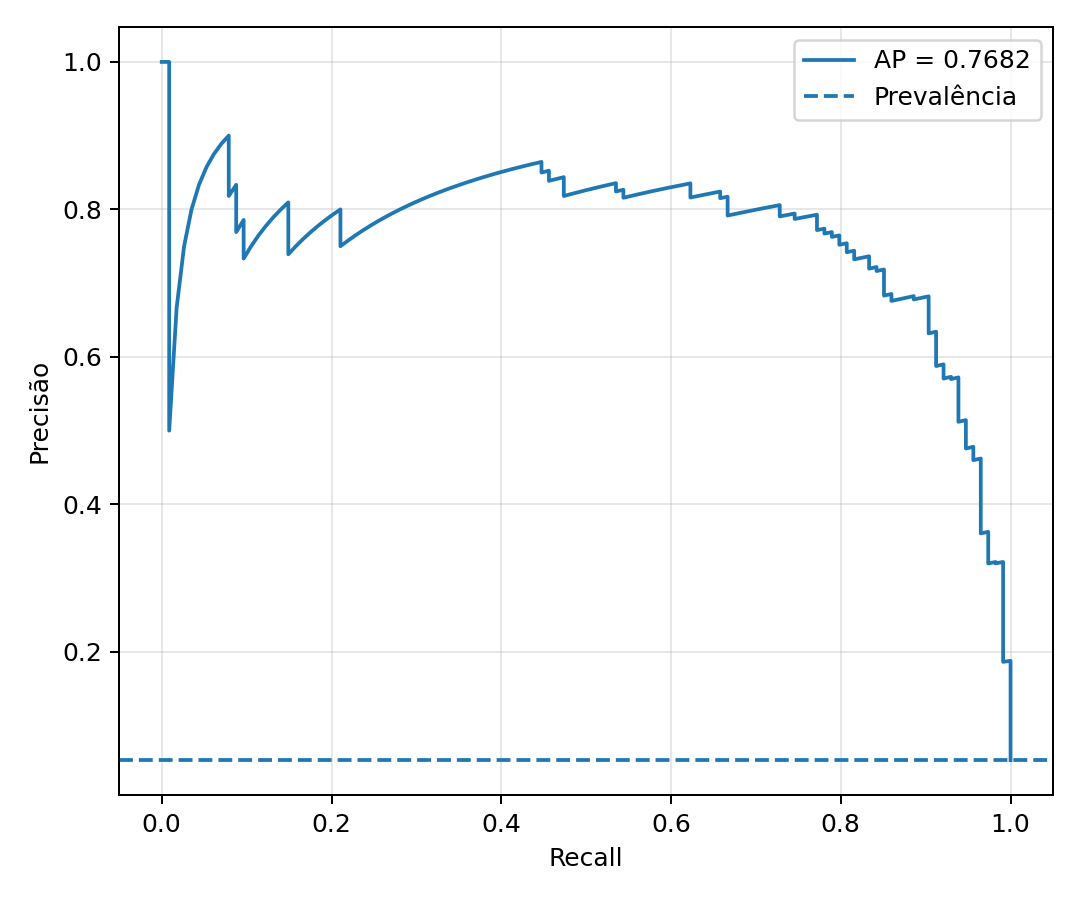

The data file committed next to this chart (first rows):
recall, precision
1.0, 0.0531
1.0, 0.05312
1.0, 0.05315
1.0, 0.05317
1.0, 0.0532
1.0, 0.05322
1.0, 0.05325
1.0, 0.05327
1.0, 0.0533
1.0, 0.05332
1.0, 0.05335
1.0, 0.05337
1.0, 0.0534
1.0, 0.05342
1.0, 0.05345
1.0, 0.05347
1.0, 0.0535
1.0, 0.05352
1.0, 0.05355
1.0, 0.05357
1.0, 0.0536
1.0, 0.05362
1.0, 0.05365
1.0, 0.05367
1.0, 0.0537
1.0, 0.05372
1.0, 0.05375
1.0, 0.05377
1.0, 0.0538
1.0, 0.05382
1.0, 0.05385
1.0, 0.05388
1.0, 0.0539
1.0, 0.05393
1.0, 0.05395
1.0, 0.05398
1.0, 0.054
1.0, 0.05403
1.0, 0.05405
1.0, 0.05408
1.0, 0.05411
1.0, 0.05413
1.0, 0.05416
1.0, 0.05418
1.0, 0.05421
1.0, 0.05423
1.0, 0.05426
1.0, 0.05429
1.0, 0.05431
1.0, 0.05434
1.0, 0.05436
1.0, 0.05439
1.0, 0.05442
1.0, 0.05444
1.0, 0.05447
1.0, 0.05449
1.0, 0.05452
1.0, 0.05455
1.0, 0.05457
1.0, 0.0546
... 2,088 more rows
